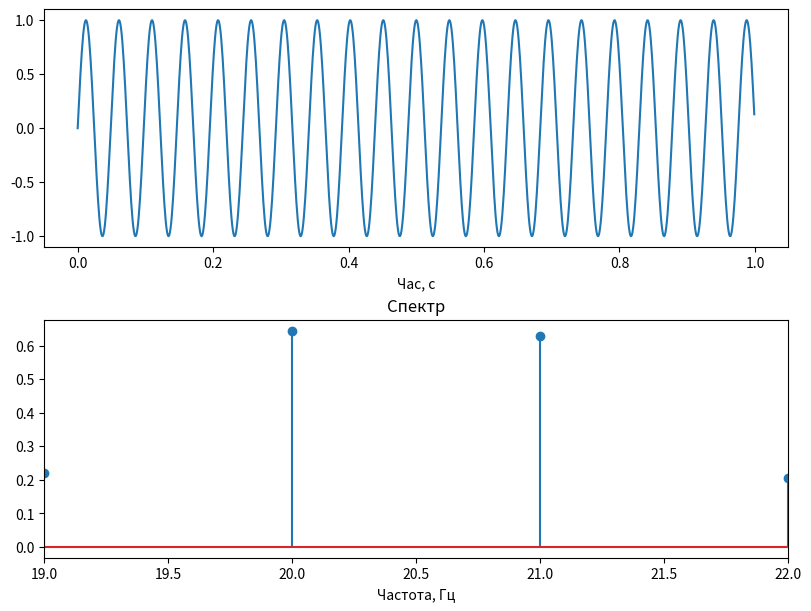
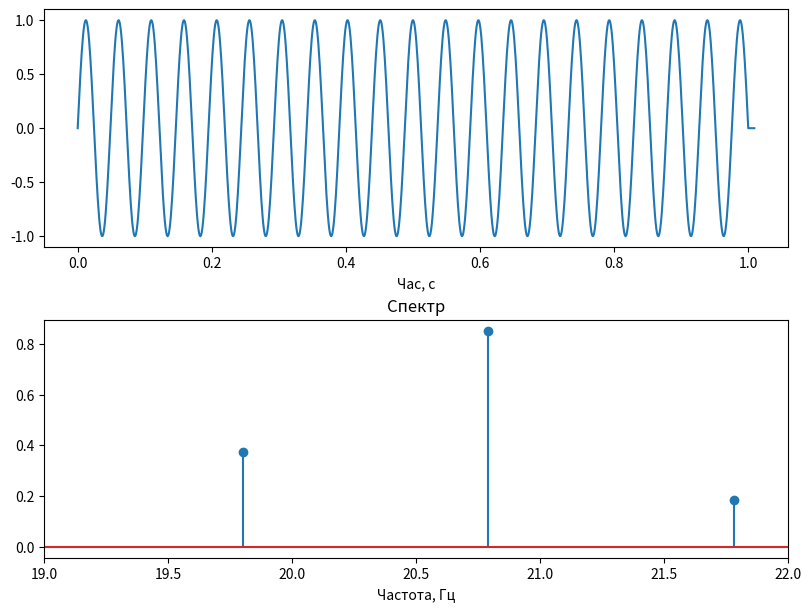
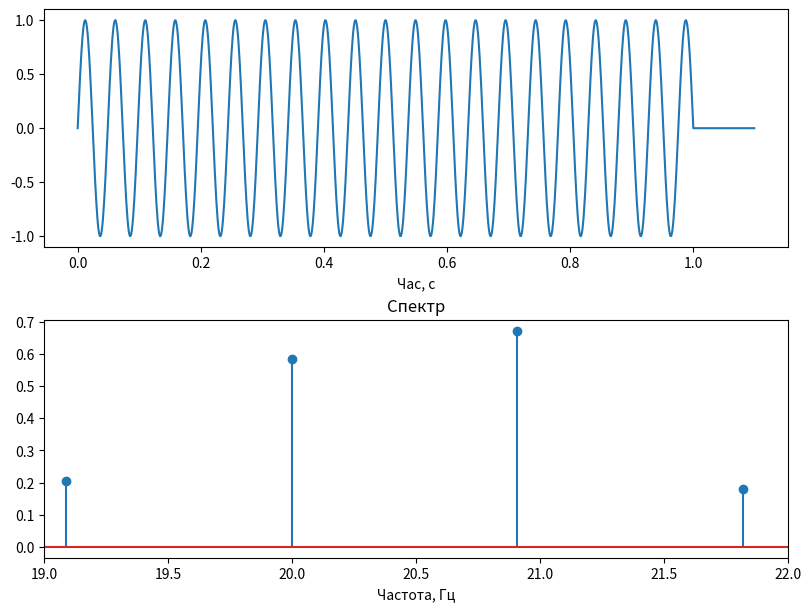
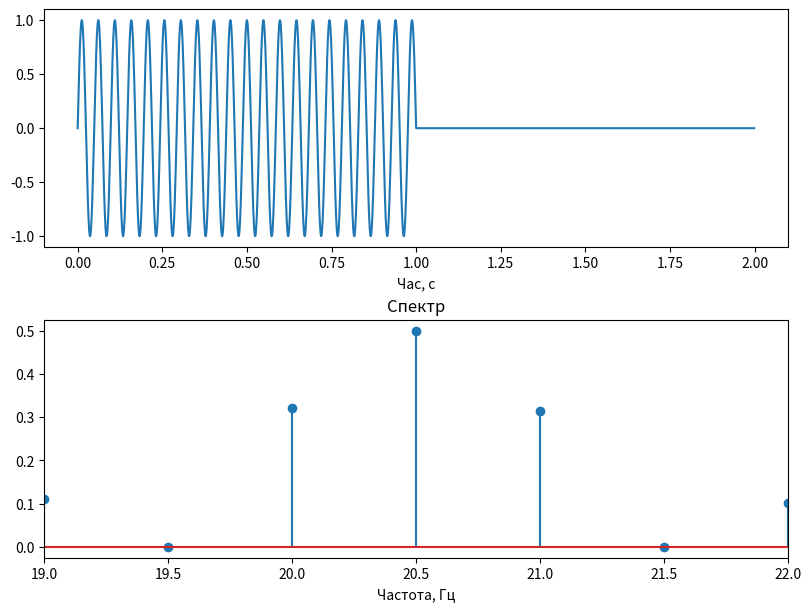
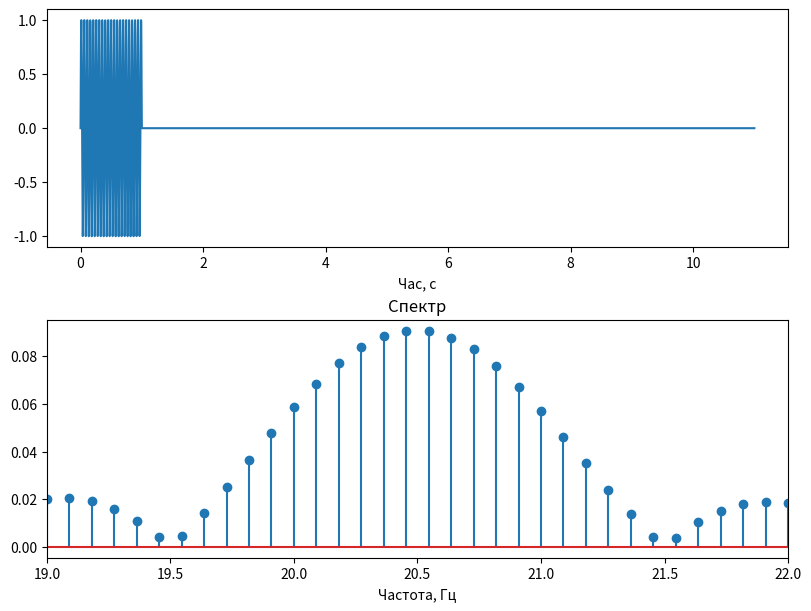

These figures' Python source, in order:
"""8. Сформувати сигнал синусоїди частоти 20.5 Гц амплітуди 1 В та тривалості 1 сек. для частоти дискретизації 1000
Гц. Отримати амплітудний спектр заданого сигналу. Дописати в кінці сигналу нульові відліки (10, 100, 1000 та 10000
відліків), отримуючи для кожного сигналу його амплітудний спектр. На графік кожного разу виводити спектр за допомогою
функції stem в межах від 19 до 22 Гц. Зробити висновки щодо впливу доповнення сигналу нулями на роздільну здатність в
частотній області та на якість визначення наявності синусоїдального коливання за спектральними характеристиками. """

import numpy as np
import matplotlib.pyplot as plt
from scipy.fft import fft
from numpy import pi, sin

sample_rate = 1000
duration = 1
amplitude = 1
frequency1 = 20.5


null = [np.zeros(0), np.zeros(10), np.zeros(100), np.zeros(1000), np.zeros(10000)]
for i in range(len(null)):
    time = np.linspace(0, duration, duration * sample_rate, endpoint=False)
    frequency = np.linspace(0, sample_rate, duration * sample_rate)
    signal = amplitude * sin(2 * pi * frequency1 * time)
    x = np.append(signal, null[i])
    y = 2 * np.abs(fft(x) / len(x))
    time_new = np.linspace(0, len(x) / sample_rate, len(x), endpoint=False)
    frequency_new = np.linspace(0, sample_rate, len(x), endpoint=False)
    fig, axes = plt.subplots(2, constrained_layout=True)
    fig.set_size_inches(8, 6)
    axes[0].plot(time_new, x)
    axes[1].stem(frequency_new, y)
    axes[1].set_xlim(19, 22)
    axes[0].set_xlabel('Час, с')
    axes[1].set_xlabel('Частота, Гц')
    # ax.set_ylabel("Амплітуда, В")
    # ax[0].set_title(f"Частота {f[i]} Гц")
    axes[1].set_title("Спектр")
    plt.show()
